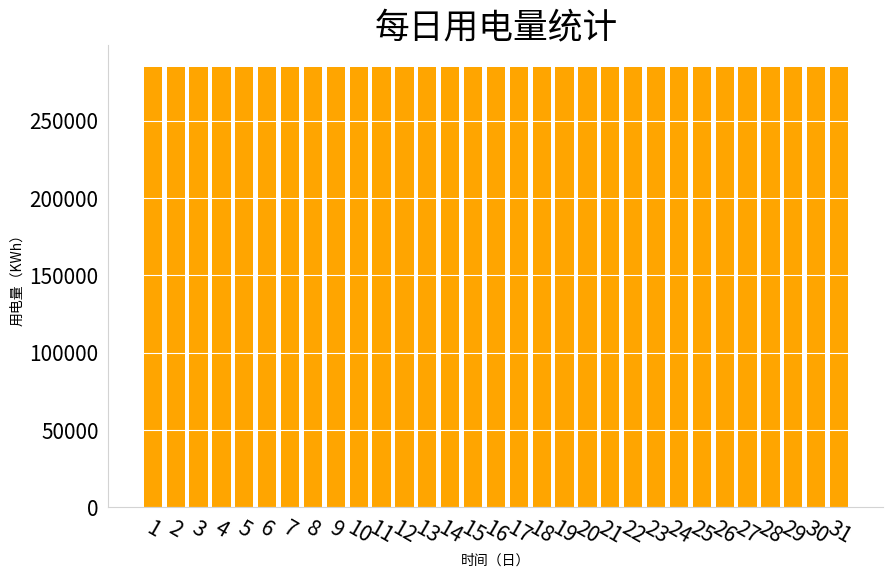

Reproduce this figure in Python. (Note: this script raises an exception after producing the figure.)
# __author__: "yudongyue"
# date: 2021/3/26
import matplotlib.pyplot as plt
import pandas as pd

day_ele_all_a = {
    "总用电量": [
        284721.335900, 284721.335900, 284721.335900, 284721.335900, 284721.335900, 284721.335900, 284721.335900,
        284721.335900, 284721.335900, 284721.335900, 284721.335900, 284721.335900, 284721.335900, 284721.335900,
        284721.335900, 284721.335900, 284721.335900, 284721.335900, 284721.335900, 284721.335900, 284721.335900,
        284721.335900, 284721.335900, 284721.335900, 284721.335900, 284721.335900, 284721.335900, 284721.335900,
        284721.335900, 284721.335900, 284721.335900
    ]}
day_ele_all = pd.DataFrame(day_ele_all_a)
day_ele_all.index = day_ele_all.index + 1
fig = plt.figure(figsize=(10, 6))
ax = fig.add_subplot()
xlist = [str(i) for i in day_ele_all.index]

plt.xticks(rotation=-30)  # 斜着展示，角度从逆时针开始算。
plt.title('每日用电量统计', fontsize=25, ha="center")
plt.xlabel('时间（日）')
plt.ylabel('用电量（KWh）')
ax.spines['top'].set_visible(False)
ax.spines['right'].set_visible(False)
ax.bar(xlist, day_ele_all['总用电量'], color='orange')
#  设置是否显示刻度
ax.tick_params(bottom=False, left=False, labelsize="15.0")
#   添加辅助线及颜色
plt.grid(axis='y', color="white")
# 设置是否显示边框及颜色
ax.spines['top'].set_visible(False)
ax.spines['bottom'].set_color("lightgray")
ax.spines['right'].set_visible(False)
ax.spines['left'].set_color("lightgray")
plt.show()
path = './/plot_folder_user//'
plt.savefig(path + '每日用电量统计')
plt.cla()
plt.close("all")
